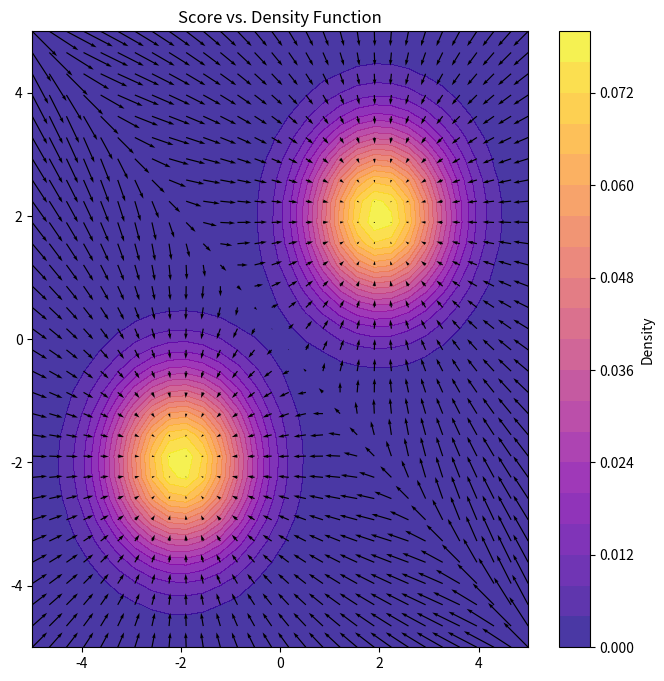

Reproduce this figure in Python.
import numpy as np
import matplotlib.pyplot as plt
from scipy.stats import multivariate_normal

# Define a Gaussian Mixture Model
def gaussian_mixture(x, means, covariances, weights):
    n = len(weights)
    pdf = np.zeros(x.shape[0])
    for i in range(n):
        pdf += weights[i] * multivariate_normal.pdf(x, mean=means[i], cov=covariances[i])
    return pdf

# Compute the score function for the mixture
def score_function(x, means, covariances, weights):
    n = len(weights)
    pdf = gaussian_mixture(x, means, covariances, weights)
    score = np.zeros_like(x)
    for i in range(n):
        mean_diff = x - means[i]
        inv_cov = np.linalg.inv(covariances[i])
        component_pdf = multivariate_normal.pdf(x, mean=means[i], cov=covariances[i])
        score += (weights[i] * component_pdf)[:, np.newaxis] * (-inv_cov @ mean_diff.T).T
    return score / pdf[:, np.newaxis]

# Parameters for Gaussian Mixture Model
means = [np.array([2, 2]), np.array([-2, -2])]
covariances = [np.eye(2), np.eye(2)]
weights = [0.5, 0.5]

# Generate a grid of points
x, y = np.meshgrid(np.linspace(-5, 5, 30), np.linspace(-5, 5, 30))  # Reduced grid density
pos = np.dstack((x, y)).reshape(-1, 2)

# Compute PDF and score function on the grid
pdf = gaussian_mixture(pos, means, covariances, weights).reshape(30, 30)
score = score_function(pos, means, covariances, weights).reshape(30, 30, 2)

# Plot the density and score function
fig, ax = plt.subplots(figsize=(8, 8))
contour = ax.contourf(x, y, pdf, levels=20, cmap='plasma', alpha=0.8)  # Changed color scheme
cbar = fig.colorbar(contour, ax=ax)
cbar.ax.set_ylabel('Density')
ax.quiver(x, y, score[:, :, 0], score[:, :, 1], color='black', scale=100)  # Reduced scale for arrows
ax.set_title('Score vs. Density Function')
plt.show()